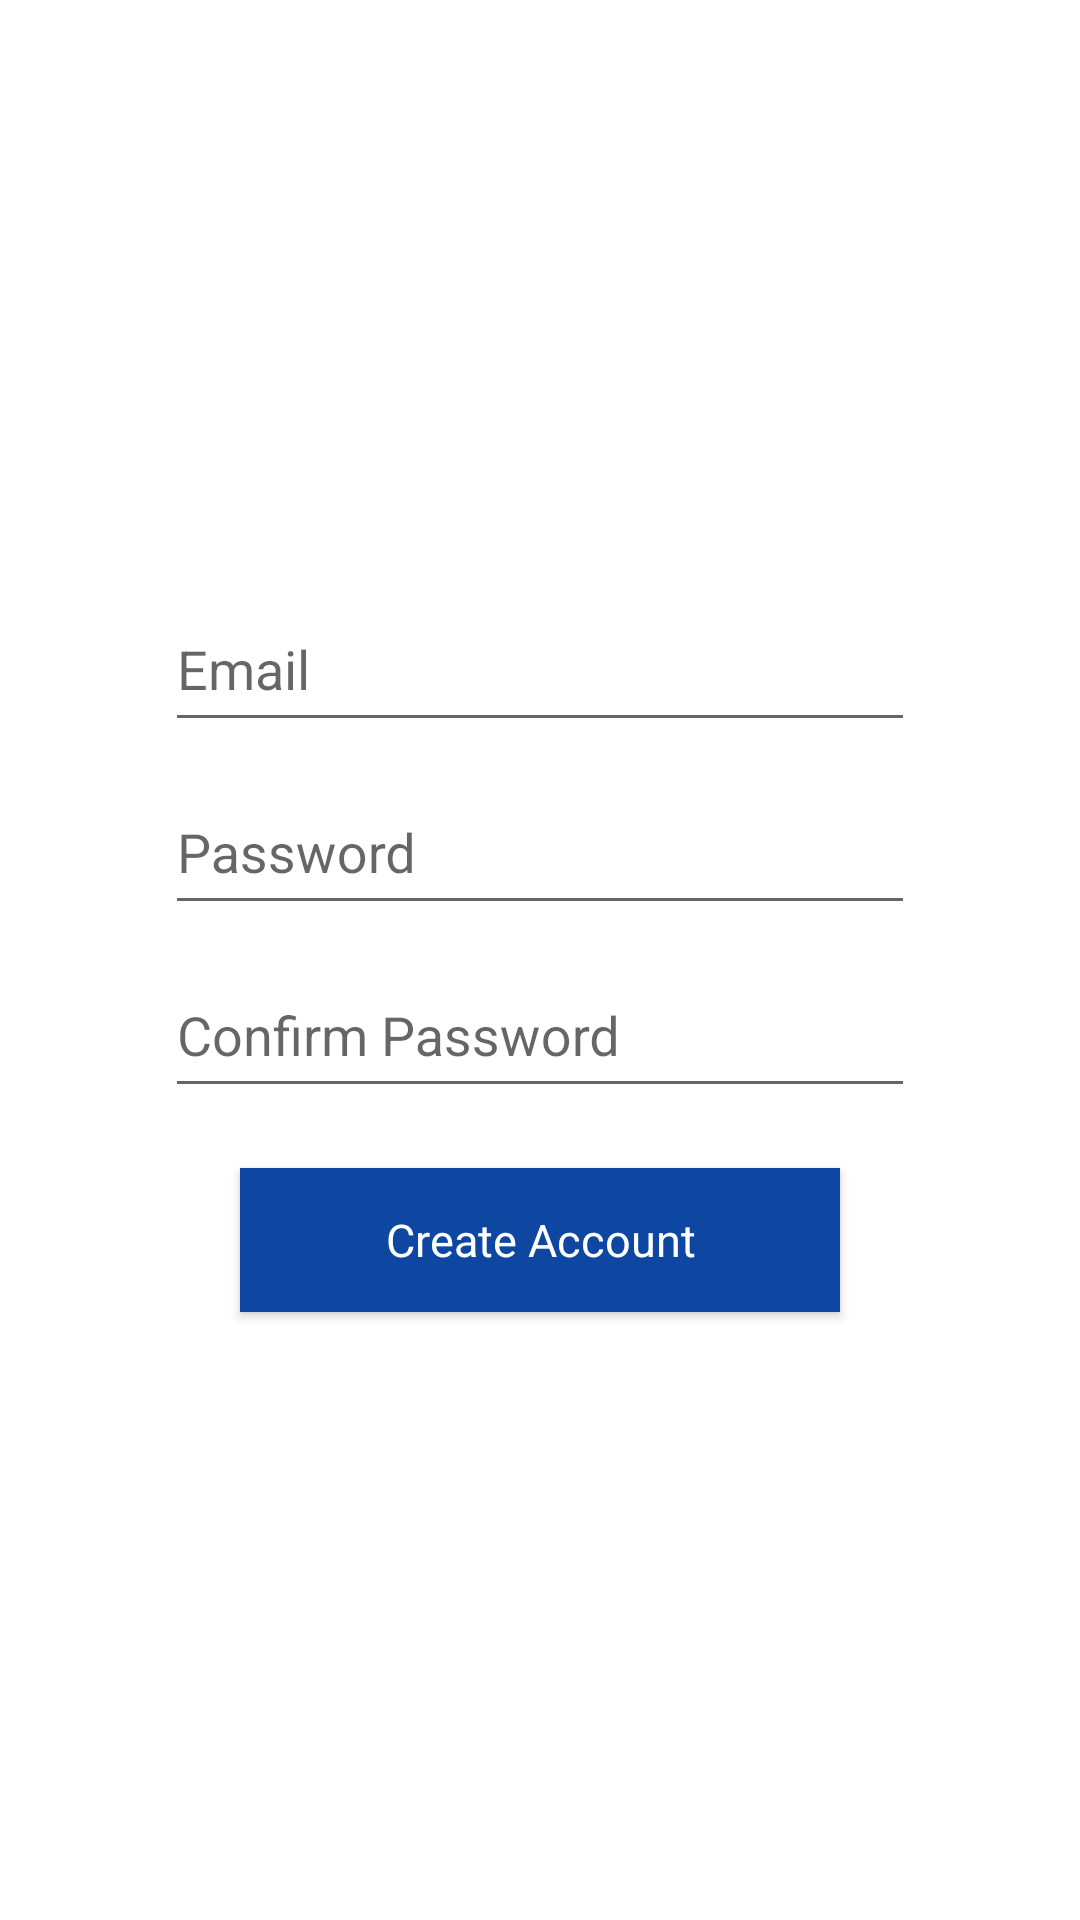

This screen was rendered from an Android layout file. Write that file and the resources it references.
<!-- AndroidManifest.xml: application theme AppTheme -->
<!-- res/layout/createaccount_frag.xml -->
<?xml version="1.0" encoding="utf-8"?>
<layout xmlns:android="http://schemas.android.com/apk/res/android">

    <RelativeLayout
        android:layout_width="match_parent"
        android:layout_height="match_parent"
        android:background="#fff"
        android:gravity="center"
        android:orientation="vertical">

        <LinearLayout
            android:layout_width="match_parent"
            android:layout_height="match_parent"
            android:gravity="center"
            android:orientation="vertical">

            <android.support.design.widget.TextInputLayout
                android:id="@+id/emailTextInput"
                android:layout_width="250dp"
                android:layout_height="wrap_content"
                android:gravity="center">

                <EditText
                    android:id="@+id/username"
                    android:layout_width="match_parent"
                    android:layout_height="50dp"
                    android:hint="@string/email" />
            </android.support.design.widget.TextInputLayout>

            <android.support.design.widget.TextInputLayout
                android:id="@+id/passwordTextInput"
                android:layout_width="250dp"
                android:layout_height="wrap_content"
                android:gravity="center">

                <EditText
                    android:id="@+id/password"
                    android:layout_width="match_parent"
                    android:layout_height="50dp"
                    android:hint="@string/password"
                    android:inputType="textPassword" />
            </android.support.design.widget.TextInputLayout>

            <android.support.design.widget.TextInputLayout
                android:id="@+id/confirmPasswordTextInput"
                android:layout_width="250dp"
                android:layout_height="wrap_content"
                android:gravity="center">

                <EditText
                    android:id="@+id/passwordConfirmation"
                    android:layout_width="match_parent"
                    android:layout_height="50dp"
                    android:hint="@string/confirm_password"
                    android:inputType="textPassword" />
            </android.support.design.widget.TextInputLayout>

            <Button
                android:id="@+id/btnSignIn"
                style="@style/AppTheme.NoActionBar"
                android:layout_width="200dp"
                android:layout_height="wrap_content"
                android:layout_marginBottom="16dp"
                android:layout_marginTop="20dp"
                android:background="@color/colorPrimary"
                android:text="@string/create_account"
                android:textColor="@android:color/white"
                android:textSize="15sp"
                android:visibility="visible" />
        </LinearLayout>

        <ProgressBar
            android:id="@+id/progressBar"
            android:layout_width="75dp"
            android:layout_height="75dp"
            android:layout_centerHorizontal="true"
            android:layout_centerVertical="true"
            android:visibility="gone" />


    </RelativeLayout>
</layout>
<!-- resources referenced by this layout -->
<resources>
  <color name="colorPrimary">#0D47A1</color>
  <string name="confirm_password">Confirm Password</string>
  <string name="create_account">Create Account</string>
  <string name="email">Email</string>
  <string name="password">Password</string>
  <style name="AppTheme.NoActionBar">
          <item name="windowActionBar">false</item>
          <item name="windowNoTitle">true</item>
      </style>
  <style name="AppTheme" parent="Theme.AppCompat.Light.NoActionBar">
          
          <item name="colorPrimary">@color/colorPrimary</item>
          <item name="colorPrimaryDark">@color/colorPrimaryDark</item>
          <item name="colorAccent">@color/colorAccent</item>
          <item name="android:actionMenuTextColor">@color/colorIcons</item>
  
      </style>
  <color name="colorPrimaryDark">#1A237E</color>
  <color name="colorAccent">#ff9800</color>
  <color name="colorIcons">#FFFFFF</color>
</resources>
